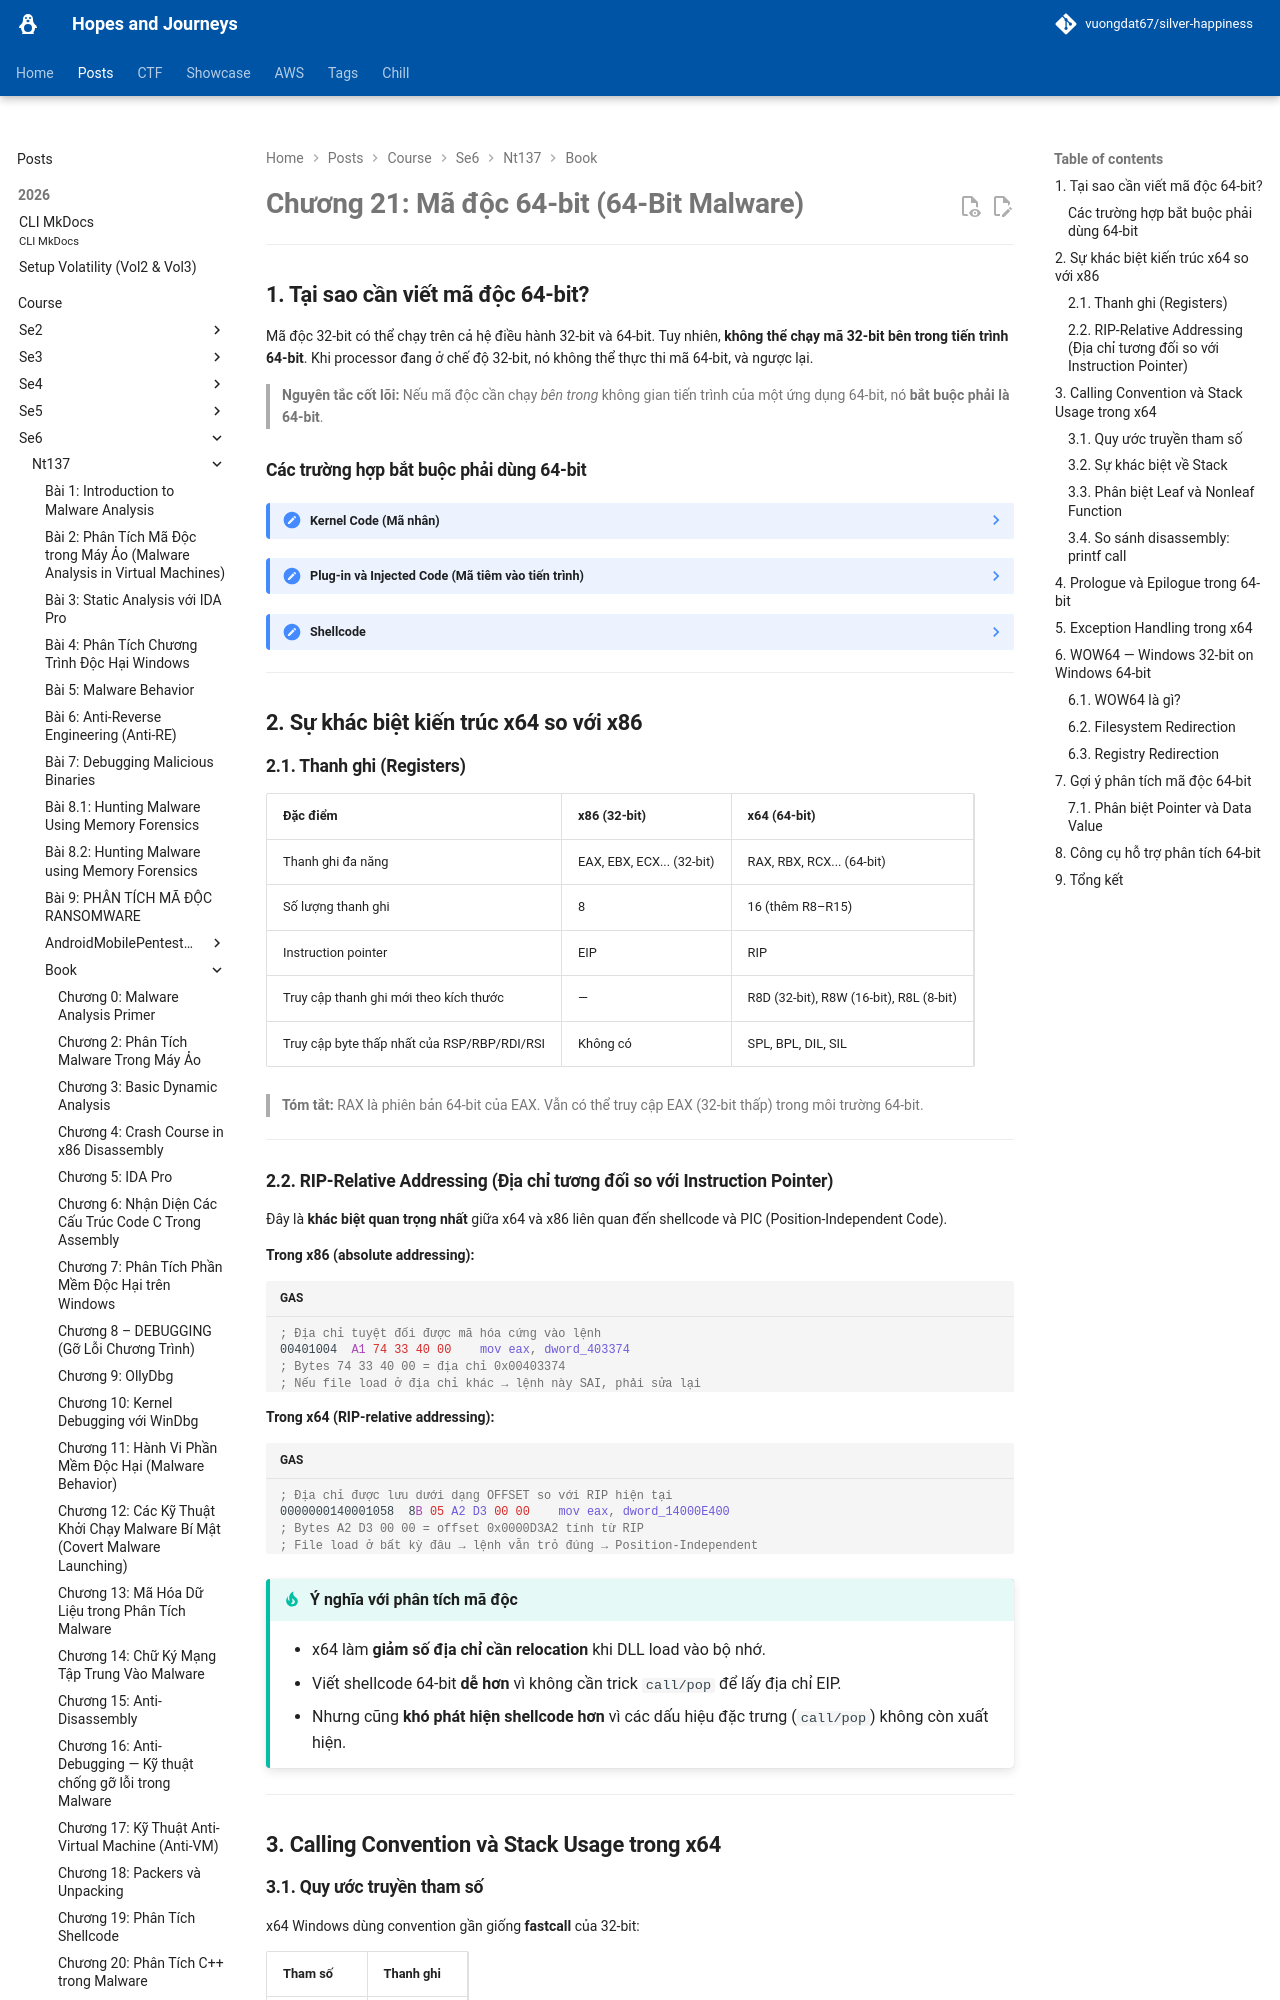

repository: vuongdat67/silver-happiness · page: posts/course/se6/nt137/Book/C21/index.html · generator: mkdocs

# Chương 21: Mã độc 64-bit (64-Bit Malware)

---

## 1. Tại sao cần viết mã độc 64-bit?

Mã độc 32-bit có thể chạy trên cả hệ điều hành 32-bit và 64-bit. Tuy nhiên, **không thể chạy mã 32-bit bên trong tiến trình 64-bit**. Khi processor đang ở chế độ 32-bit, nó không thể thực thi mã 64-bit, và ngược lại.

> **Nguyên tắc cốt lõi:** Nếu mã độc cần chạy *bên trong* không gian tiến trình của một ứng dụng 64-bit, nó **bắt buộc phải là 64-bit**.

### Các trường hợp bắt buộc phải dùng 64-bit

??? note "Kernel Code (Mã nhân)"
    - Toàn bộ mã kernel của OS nằm trong một không gian bộ nhớ duy nhất.
    - Mọi mã kernel chạy trên OS 64-bit **phải là 64-bit**.
    - Rootkit nhắm vào OS 64-bit phải được biên dịch thành mã máy 64-bit.
    - Phần mềm diệt virus cũng có thành phần kernel → mã độc muốn can thiệp phải có thành phần 64-bit.
    - Microsoft áp dụng các biện pháp bảo vệ trên Windows 64-bit: phát hiện sửa đổi trái phép kernel, chặn driver không có chữ ký số.

??? note "Plug-in và Injected Code (Mã tiêm vào tiến trình)"
    - Mã tiêm vào tiến trình 64-bit **phải là 64-bit**.
    - Ví dụ: plug-in độc hại cho Internet Explorer 64-bit phải là 64-bit.
    - Kỹ thuật code injection (xem Chapter 12) cũng phụ thuộc kiến trúc của tiến trình đích.

??? note "Shellcode"
    - Shellcode thường chạy bên trong tiến trình bị khai thác.
    - Khai thác lỗ hổng trên IE 64-bit → cần viết shellcode 64-bit.
    - Khi người dùng chạy hỗn hợp ứng dụng 32-bit và 64-bit, kẻ tấn công phải duy trì **hai phiên bản shellcode** riêng biệt.

---

## 2. Sự khác biệt kiến trúc x64 so với x86

### 2.1. Thanh ghi (Registers)

| Đặc điểm | x86 (32-bit) | x64 (64-bit) |
|---|---|---|
| Thanh ghi đa năng | EAX, EBX, ECX... (32-bit) | RAX, RBX, RCX... (64-bit) |
| Số lượng thanh ghi | 8 | 16 (thêm R8–R15) |
| Instruction pointer | EIP | RIP |
| Truy cập thanh ghi mới theo kích thước | — | R8D (32-bit), R8W (16-bit), R8L (8-bit) |
| Truy cập byte thấp nhất của RSP/RBP/RDI/RSI | Không có | SPL, BPL, DIL, SIL |

> **Tóm tắt:** RAX là phiên bản 64-bit của EAX. Vẫn có thể truy cập EAX (32-bit thấp) trong môi trường 64-bit.

---
